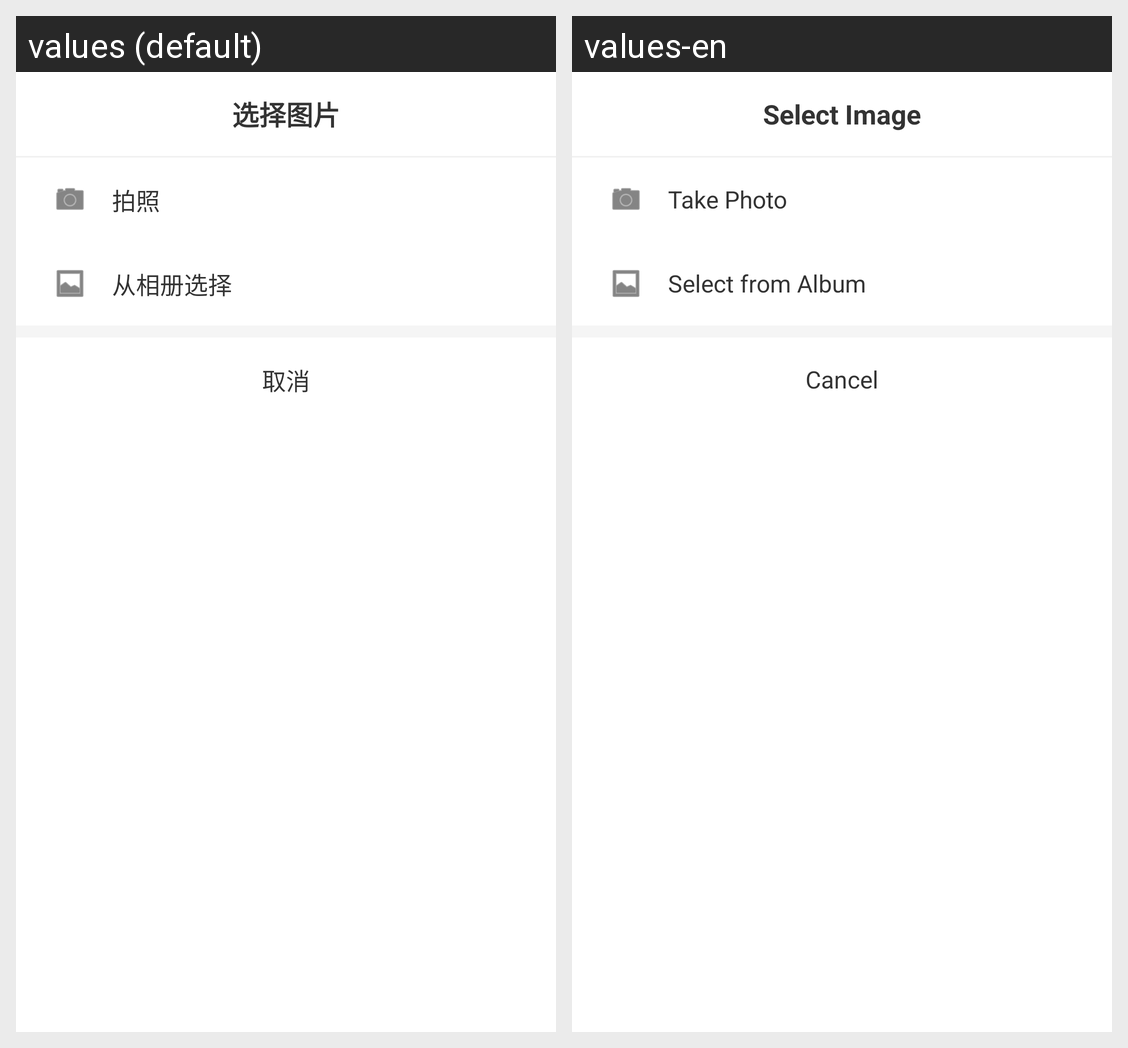

For this localized Android screen grid, give each drawn string resource with its value in every locale shown.
Android screen res/layout/dialog_image_selection.xml rendered under 2 locales, left to right: values (default), values-en. Device: Nexus 5 (rendered at 1080×1920; each locale shown at half size, 540×960, under a caption strip naming it); theme AppTheme.
Strings drawn on this screen, with the default value and each locale's value (text and hints the layout hard-codes, and strings that could not be matched under every locale, appear in the picture but are not listed):

btn_select_image
  values: 选择图片
  values-en: Select Image

btn_take_photo
  values: 拍照
  values-en: Take Photo

btn_from_album
  values: 从相册选择
  values-en: Select from Album

btn_cancel
  values: 取消
  values-en: Cancel
